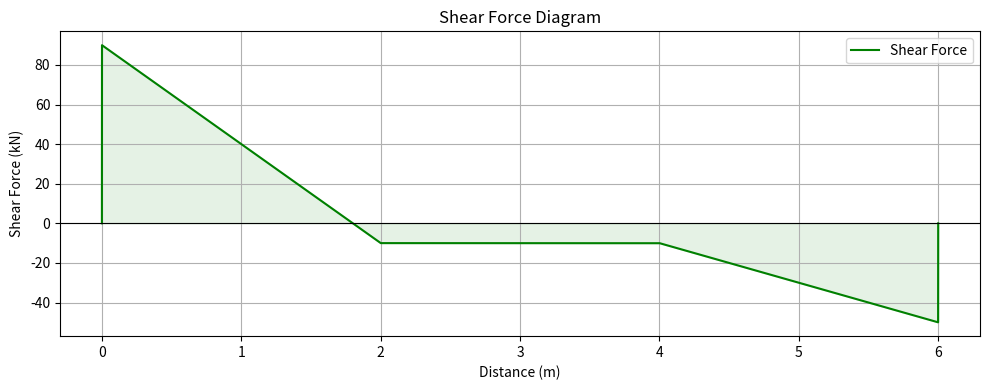
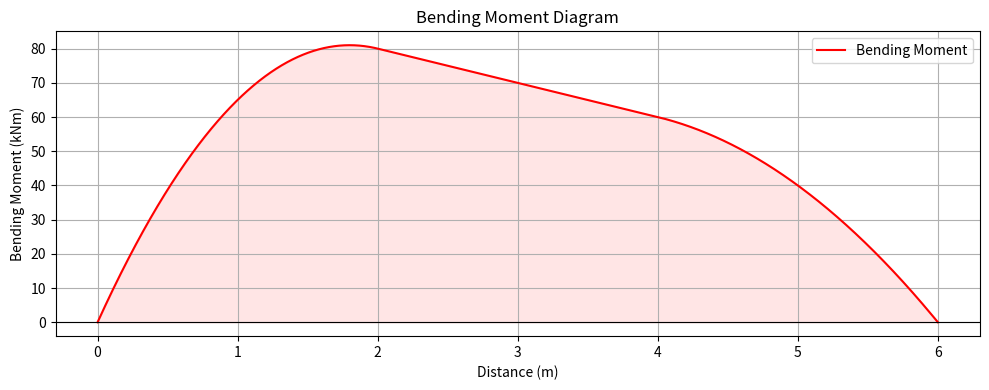

Write Python code to recreate these figures, in order.
import math
import numpy as np
import matplotlib.pyplot as plt 

pointLoads=np.array([[]]) #point forces[location,xMagnitude,yMagnitude]
pointMoments=np.array([[]])#moments[location, magnitude]
UDL=np.array([[]])#UDL[start pos,end pos,mag]
UVL=np.array([[]])#UVL[start pos,end pos, star mag,end mag]

#input span data and force data
span=6
A=0 #left support distance
B=6 #right support distance
#pointLoads=np.array([[4,0,-60]])
#pointMoments=np.array([[7,1200]])
UDL=np.array([[0,2,-50],[4,6,-20]])
#UVL=np.array([[0,6,0,-270]])


#initialization and defualt values
div=10000
delta=span/div
X=np.arange(0,span+delta,delta)
nPL=len(pointLoads[0])
nPM=len(pointMoments[0])
nUDL=len(UDL[0])
nUVL=len(UVL[0])
reactions=np.array([0.0,0,0])
shearForce=np.empty([0,len(X)])
bendingMoment=np.empty([0,len(X)])


#define a function to calculate reactions due to point loads
def reactions_PL(n):
    xp=pointLoads[n,0]
    fx=pointLoads[n,1]
    fy=pointLoads[n,2]
    
    la_p=A-xp
    mp=fy*la_p
    la_vb=B-A
    vb=mp/la_vb
    va=-fy-vb
    ha=-fx
    return va,vb,ha
#Define a function to calculate the reaction due to the point moment
def reactions_PM(n):
    xm=pointMoments[n,0]
    m=pointMoments[n,1]
    la_vb=B-A
    Vb=m/la_vb
    Va=-Vb
    return Va,Vb

#define a function to calculate reactions due to UDL
def reactions_UDL(n):
    xstart=UDL[n,0]
    xend=UDL[n,1]
    fy=UDL[n,2]
    
    fy_resultant=fy*(xend-xstart)
    x_resultant=xstart+0.5*(xend-xstart)
    la_p=A-x_resultant
    mp=fy_resultant*la_p
    la_vb=B-A
    vb=mp/la_vb
    va=-fy_resultant-vb
    return va,vb

#define a function to calculate reactions due to UVL
def reactions_UVL(n):
    xstart=UVL[n,0]
    xend=UVL[n,1]
    fy_start=UVL[n,2]
    fy_end=UVL[n,3]
    if abs(fy_start>0):
        fy_resultant=0.5*fy_start*(xend-xstart)
        x_resultant=xstart+(1/3)*(xend-xstart)
    else:
        fy_resultant=0.5*fy_end*(xend-xstart)
        x_resultant=xstart+(2/3)*(xend-xstart)
    la_p=A-x_resultant
    mp=fy_resultant*la_p
    la_vb=B-A
    vb=mp/la_vb
    va=-fy_resultant-vb
    return va,vb
        
   
    
     

#calculating reaction due to point loads
PL_record=np.empty([0,3])
if (nPL>0): 
    for n, p in enumerate (pointLoads):
        va,vb,ha=reactions_PL(n)
        PL_record=np.append(PL_record,[np.array([va,ha,vb])],axis=0)
        #add reactions to record
        reactions[0]=reactions[0]+va
        reactions[1]=reactions[1]+ha
        reactions[2]=reactions[2]+vb
                
#calculating reaction due to point Moments
PM_record=np.empty([0,2])
if(nPM>0):
    for n,p in enumerate(pointMoments):
        va,vb=reactions_PM(n)
        PM_record=np.append(PM_record,[np.array([va,vb])],axis=0)
         #add reactions to record
        reactions[0]=reactions[0]+va
        reactions[2]=reactions[2]+vb
        
       
#calculating reaction due to UDL
UDL_record=np.empty([0,2])
if(nUDL>0):
    for n,p in enumerate(UDL):
        va,vb=reactions_UDL(n)
        UDL_record=np.append(UDL_record,[np.array([va,vb])],axis=0)
         #add reactions to record
        reactions[0]=reactions[0]+va
        reactions[2]=reactions[2]+vb

#calculating reaction due to UVL
UVL_record=np.empty([0,2])
if(nUVL>0):
    for n,p in enumerate(UVL):
        va,vb=reactions_UVL(n)
        UVL_record=np.append(UVL_record,[np.array([va,vb])],axis=0)
         #add reactions to record
        reactions[0]=reactions[0]+va
        reactions[2]=reactions[2]+vb
        
        






        
        
print("The vertical reaction at A is ",reactions[0],"kN")   
print("The vertical reaction at B is {one} kN".format(one=reactions[2]))
#print("The horizontal reaction at A is {one} kN".format(one=reactions[1]))   

#Shear and moment calculation due to point loads
def shear_moment_PL(n):
    xp=pointLoads[n,0]
    fy=pointLoads[n,2]
    Va=PL_record[n,0]
    Vb=PL_record[n,2]
    Shear=np.zeros(len(X))
    Moment=np.zeros(len(X))
    
    for i,x in enumerate(X):
        
        shear=0
        moment=0
        if x>A:
            shear=shear+Va
            moment=moment-Va*(x-A)
            
        if x>B:
            shear=shear+Vb
            moment=moment-Vb*(x-B)
        
        if x>xp:
            shear=shear+fy
            moment=moment-fy*(x-xp)
            
        Shear[i]=shear
        Moment[i]=moment
        
    return Shear , Moment  


#Shear and moment calculation due to point Moments
def shear_moment_PM(n):
    xm=pointMoments[n,0]
    m=pointMoments[n,1]
    Va=PM_record[n,0]
    Vb=PM_record[n,1]
    Shear=np.zeros(len(X))
    Moment=np.zeros(len(X))
    
    for i,x in enumerate(X):
        
        shear=0
        moment=0
        if x>A:
            shear=shear+Va
            moment=moment-Va*(x-A)
            
        if x>B:
            shear=shear+Vb
            moment=moment-Vb*(x-B)
        
        if x>xm:
            
            moment=moment-m
            
        Shear[i]=shear
        Moment[i]=moment
        
    return Shear , Moment  

#Shear and moment calculation due to UDL
def shear_moment_UDL(n):
    xstart=UDL[n,0]
    xend=UDL[n,1]
    fy=UDL[n,2]
    Va=UDL_record[n,0]
    Vb=UDL_record[n,1]
    Shear=np.zeros(len(X))
    Moment=np.zeros(len(X))
    
    for i,x in enumerate(X):
        
        shear=0
        moment=0
        if x>A:
            shear=shear+Va
            moment=moment-Va*(x-A)
            
        if x>B:
            shear=shear+Vb
            moment=moment-Vb*(x-B)
        
        if x>xstart and x<=xend:
            shear=shear+fy*(x-xstart)
            moment=moment-fy*(x-xstart)*0.5*(x-xstart)
        elif x>xend:
            shear=shear+fy*(xend-xstart)
            moment=moment-fy*(xend-xstart)*(x-xstart-0.5*(xend-xstart))
            
        Shear[i]=shear
        Moment[i]=moment
        
    return Shear , Moment  

    
#Shear and moment calculation due to UVL  
def shear_moment_UVL(n):
    
    xstart=UVL[n,0]
    xend=UVL[n,1]
    fy_start=UVL[n,2]
    fy_end=UVL[n,3]
    Va=UVL_record[n,0]
    Vb=UVL_record[n,1]  
    Shear=np.zeros(len(X))
    Moment=np.zeros(len(X))
    for i,x in enumerate(X):
        shear=0
        moment=0
        if x>A:
            shear=shear+Va
            moment=moment-Va*(x-A)
            
        if x>B:
            shear=shear+Vb
            moment=moment-Vb*(x-B)
        
        if x>xstart and x<=xend:
            if abs(fy_start)>0:
                x_base=x-xstart
                f_cut=fy_start-x_base*(fy_start/(xend-xstart))
                R1=0.5*x_base*(fy_start-f_cut)
                R2=x_base*f_cut
                shear=shear+R1+R2
                moment=moment-R1*(2/3)*x_base-R2*(x_base/2)
            else:
                x_base=x-xstart
                f_cut=fy_end*(x_base/(xend-xstart))
                R=0.5*x_base*f_cut
                shear=shear+R
                moment=moment-R*(x_base/3)
        elif x>xend:
            if abs(fy_start)>0:
                R=0.5*fy_start*(xend-xstart)
                shear=shear+R
                moment=moment-R*(x-(xstart+(1/3)*(xend-xstart)))
            else:
                R=0.5*fy_end*(xend-xstart)
                shear=shear+R
                moment=moment-R*(x-(xstart+(2/3)*(xend-xstart)))
        
        Shear[i]=shear
        Moment[i]=moment        
                       
        
    return Shear , Moment  
        
        
    

     
    


if(nPL>0):
    for n,p in enumerate(pointLoads):
        Shear,Moment=shear_moment_PL(n)
        shearForce=np.append(shearForce,[Shear],axis=0)
        bendingMoment=np.append(bendingMoment,[Moment],axis=0)
        
        
        
if(nPM>0):
    for n,p in enumerate(pointMoments):
        Shear,Moment=shear_moment_PM(n)
        shearForce=np.append(shearForce,[Shear],axis=0)
        bendingMoment=np.append(bendingMoment,[Moment],axis=0)
        
        
if(nUDL>0):
    for n,p in enumerate(UDL):
        Shear,Moment=shear_moment_UDL(n)
        shearForce=np.append(shearForce,[Shear],axis=0)
        bendingMoment=np.append(bendingMoment,[Moment],axis=0)   

if(nUVL>0):
    for n,p in enumerate(UVL):
        Shear,Moment=shear_moment_UVL(n)
        shearForce=np.append(shearForce,[Shear],axis=0)
        bendingMoment=np.append(bendingMoment,[Moment],axis=0)        
        
        
        
        
# Shear Force Diagram
plt.figure(figsize=(10, 4))
plt.plot(X, sum(shearForce), color="green", label="Shear Force")
plt.axhline(0, color='black', linewidth=0.8)
plt.fill_between(X, sum(shearForce), color="green", alpha=0.1)
plt.title("Shear Force Diagram")
plt.xlabel("Distance (m)")
plt.ylabel("Shear Force (kN)")
plt.grid(True)
plt.legend()
plt.tight_layout()
plt.show()

# Bending Moment Diagram
plt.figure(figsize=(10, 4))
plt.plot(X, -sum(bendingMoment), color="red", label="Bending Moment")
plt.axhline(0, color='black', linewidth=0.8)
plt.fill_between(X, -sum(bendingMoment), color="red", alpha=0.1)
plt.title("Bending Moment Diagram")
plt.xlabel("Distance (m)")
plt.ylabel("Bending Moment (kNm)")
plt.grid(True)
plt.legend()
plt.tight_layout()
plt.show()
